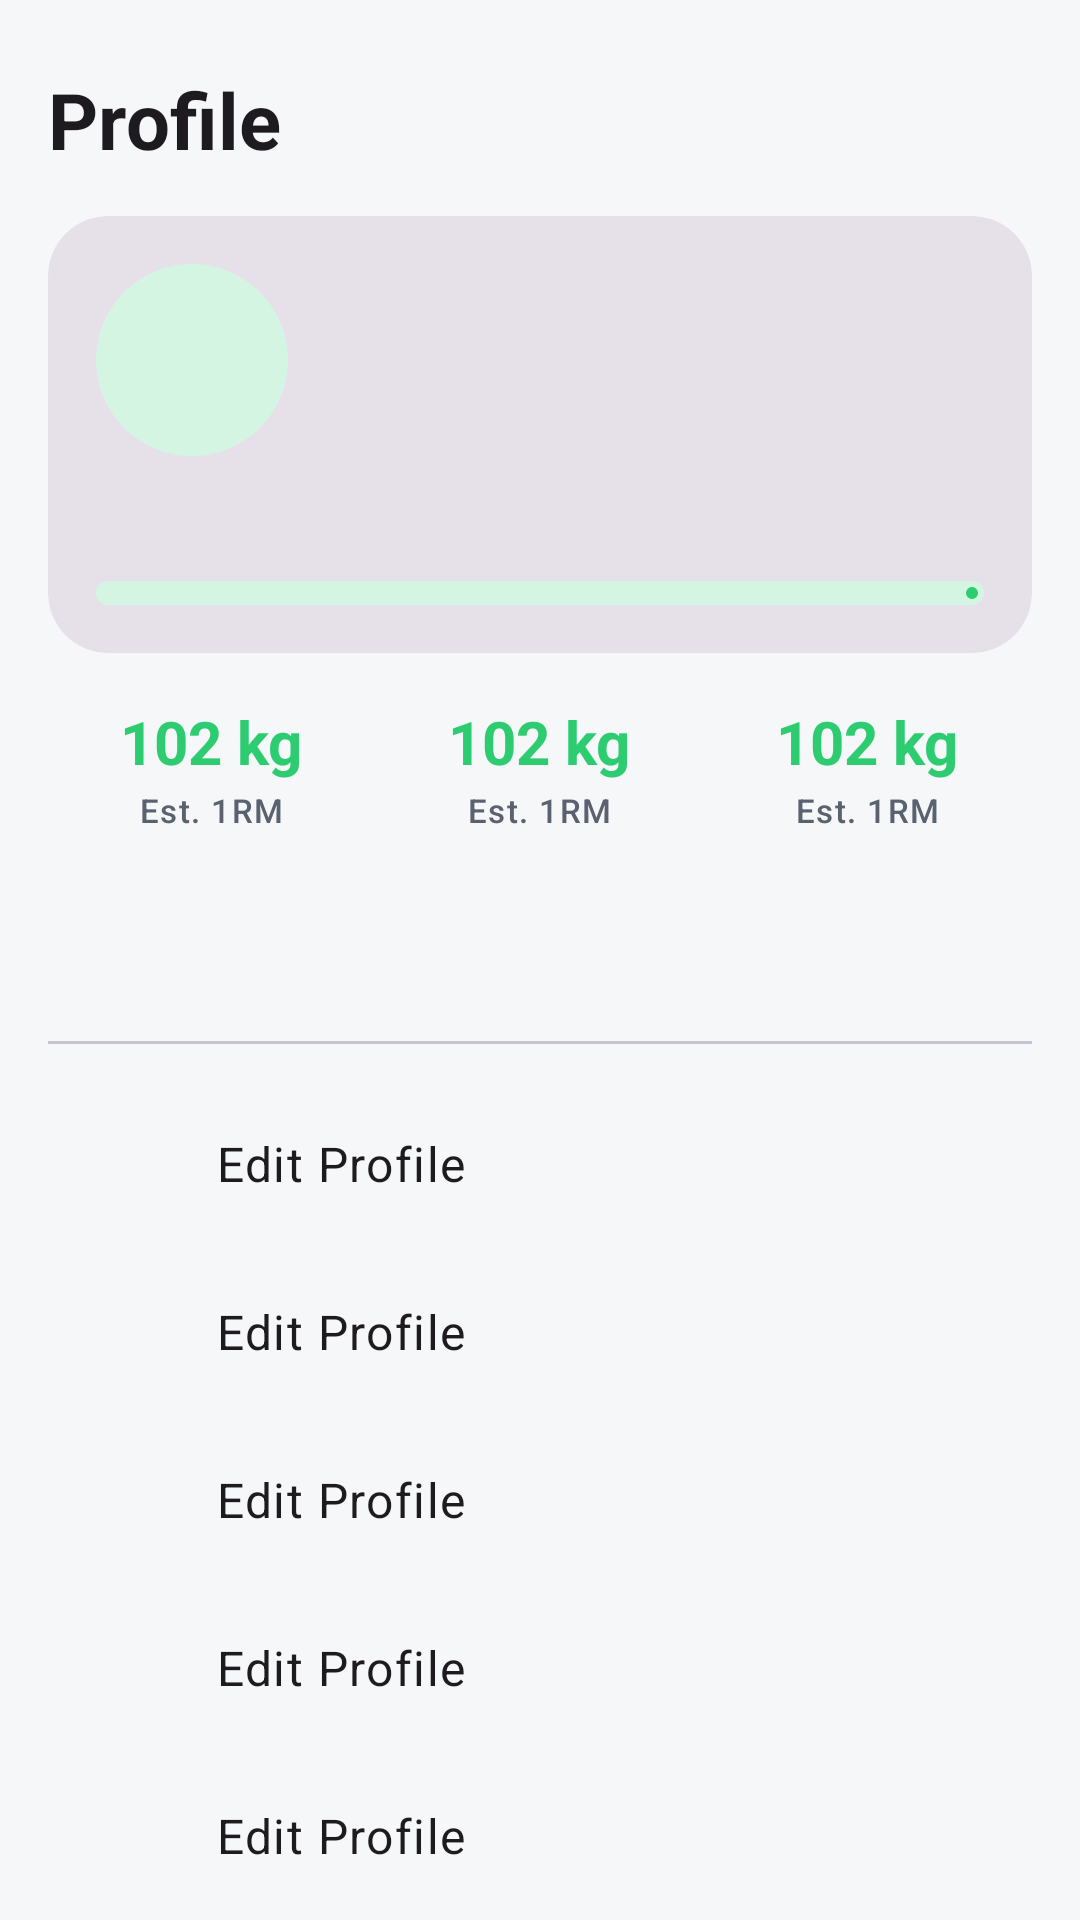

Write the Android layout XML for this screen, with the resource values it uses.
<!-- AndroidManifest.xml: application theme Theme.LiftLogic -->
<!-- res/layout/fragment_profile.xml -->
<?xml version="1.0" encoding="utf-8"?>
<androidx.core.widget.NestedScrollView xmlns:android="http://schemas.android.com/apk/res/android"
    xmlns:app="http://schemas.android.com/apk/res-auto"
    xmlns:tools="http://schemas.android.com/tools"
    android:layout_width="match_parent"
    android:layout_height="match_parent"
    tools:context=".ui.profile.ProfileFragment">

    <LinearLayout
        android:layout_width="match_parent"
        android:layout_height="wrap_content"
        android:orientation="vertical"
        android:padding="16dp">

        <LinearLayout
            android:layout_width="match_parent"
            android:layout_height="wrap_content"
            android:gravity="center_vertical"
            android:orientation="horizontal">

            <TextView
                android:layout_width="0dp"
                android:layout_height="wrap_content"
                android:layout_weight="1"
                android:text="@string/tab_profile"
                android:textAppearance="@style/TextAppearance.LiftLogic.Headline" />

            <ImageButton
                android:id="@+id/settings_button"
                android:layout_width="48dp"
                android:layout_height="48dp"
                android:background="?attr/selectableItemBackgroundBorderless"
                android:contentDescription="@string/cd_settings"
                android:src="@drawable/ic_settings"
                app:tint="?attr/colorOnSurface" />
        </LinearLayout>

        
        <com.google.android.material.card.MaterialCardView
            style="@style/Widget.Material3.CardView.Filled"
            android:layout_width="match_parent"
            android:layout_height="wrap_content"
            android:layout_marginTop="8dp"
            app:cardCornerRadius="20dp">

            <LinearLayout
                android:layout_width="match_parent"
                android:layout_height="wrap_content"
                android:orientation="vertical"
                android:padding="16dp">

                <LinearLayout
                    android:layout_width="match_parent"
                    android:layout_height="wrap_content"
                    android:gravity="center_vertical"
                    android:orientation="horizontal">

                    <com.google.android.material.imageview.ShapeableImageView
                        android:id="@+id/avatar_image"
                        android:layout_width="64dp"
                        android:layout_height="64dp"
                        android:background="?attr/colorPrimaryContainer"
                        android:contentDescription="@string/cd_profile_picture"
                        android:scaleType="centerCrop"
                        app:shapeAppearanceOverlay="@style/ShapeAppearance.LiftLogic.Circle" />

                    <LinearLayout
                        android:layout_width="0dp"
                        android:layout_height="wrap_content"
                        android:layout_marginStart="14dp"
                        android:layout_weight="1"
                        android:orientation="vertical">

                        <TextView
                            android:id="@+id/name_text"
                            android:layout_width="wrap_content"
                            android:layout_height="wrap_content"
                            android:textAppearance="@style/TextAppearance.LiftLogic.TitleLarge"
                            tools:text="Oladele" />

                        <TextView
                            android:id="@+id/goal_text"
                            android:layout_width="wrap_content"
                            android:layout_height="wrap_content"
                            android:textAppearance="?attr/textAppearanceBodyMedium"
                            android:textColor="?attr/colorOnSurfaceVariant"
                            tools:text="Build muscle · Beginner" />
                    </LinearLayout>
                </LinearLayout>

                <LinearLayout
                    android:layout_width="match_parent"
                    android:layout_height="wrap_content"
                    android:layout_marginTop="14dp"
                    android:orientation="horizontal">

                    <TextView
                        android:id="@+id/level_text"
                        android:layout_width="0dp"
                        android:layout_height="wrap_content"
                        android:layout_weight="1"
                        android:textAppearance="@style/TextAppearance.LiftLogic.Title"
                        tools:text="Level 3" />

                    <TextView
                        android:id="@+id/xp_text"
                        android:layout_width="wrap_content"
                        android:layout_height="wrap_content"
                        android:textAppearance="?attr/textAppearanceBodySmall"
                        android:textColor="?attr/colorOnSurfaceVariant"
                        tools:text="120 / 250 XP" />
                </LinearLayout>

                <com.google.android.material.progressindicator.LinearProgressIndicator
                    android:id="@+id/xp_progress"
                    android:layout_width="match_parent"
                    android:layout_height="wrap_content"
                    android:layout_marginTop="6dp"
                    app:trackCornerRadius="4dp"
                    app:trackThickness="8dp" />
            </LinearLayout>
        </com.google.android.material.card.MaterialCardView>

        
        <LinearLayout
            android:layout_width="match_parent"
            android:layout_height="wrap_content"
            android:layout_marginTop="8dp"
            android:baselineAligned="false"
            android:orientation="horizontal">

            <include
                android:id="@+id/metric_workouts"
                layout="@layout/item_metric" />

            <include
                android:id="@+id/metric_volume"
                layout="@layout/item_metric" />

            <include
                android:id="@+id/metric_since"
                layout="@layout/item_metric" />
        </LinearLayout>

        
        <TextView
            android:id="@+id/badges_title"
            style="@style/LiftLogic.SectionTitle"
            android:layout_width="wrap_content"
            android:layout_height="wrap_content"
            tools:text="Badges · 3 of 8" />

        <androidx.recyclerview.widget.RecyclerView
            android:id="@+id/badge_list"
            android:layout_width="match_parent"
            android:layout_height="wrap_content"
            android:nestedScrollingEnabled="false"
            tools:itemCount="8"
            tools:listitem="@layout/item_badge" />

        <com.google.android.material.divider.MaterialDivider
            android:layout_width="match_parent"
            android:layout_height="wrap_content"
            android:layout_marginVertical="12dp" />

        <include
            android:id="@+id/row_body_weight"
            layout="@layout/item_settings_row" />

        <include
            android:id="@+id/row_history"
            layout="@layout/item_settings_row" />

        <include
            android:id="@+id/row_tools"
            layout="@layout/item_settings_row" />

        <include
            android:id="@+id/row_edit_profile"
            layout="@layout/item_settings_row" />

        <include
            android:id="@+id/row_settings"
            layout="@layout/item_settings_row" />

        <com.google.android.material.button.MaterialButton
            android:id="@+id/logout_button"
            style="@style/Widget.Material3.Button.OutlinedButton"
            android:layout_width="match_parent"
            android:layout_height="wrap_content"
            android:layout_marginTop="16dp"
            android:text="@string/action_log_out"
            app:icon="@drawable/ic_logout" />
    </LinearLayout>
</androidx.core.widget.NestedScrollView>
<!-- res/layout/item_metric.xml (included above) -->
<?xml version="1.0" encoding="utf-8"?>
<LinearLayout xmlns:android="http://schemas.android.com/apk/res/android"
    xmlns:tools="http://schemas.android.com/tools"
    android:layout_width="0dp"
    android:layout_height="wrap_content"
    android:layout_weight="1"
    android:gravity="center_horizontal"
    android:orientation="vertical"
    android:paddingVertical="8dp">

    <TextView
        android:id="@+id/value"
        android:layout_width="wrap_content"
        android:layout_height="wrap_content"
        android:gravity="center"
        android:maxLines="1"
        android:textAppearance="@style/TextAppearance.LiftLogic.TitleLarge"
        android:textColor="?attr/colorPrimary"
        tools:text="102 kg" />

    <TextView
        android:id="@+id/label"
        android:layout_width="wrap_content"
        android:layout_height="wrap_content"
        android:layout_marginTop="2dp"
        android:gravity="center"
        android:textAppearance="?attr/textAppearanceLabelSmall"
        android:textColor="?attr/colorOnSurfaceVariant"
        tools:text="Est. 1RM" />
</LinearLayout>
<!-- res/layout/item_badge.xml (included above) -->
<?xml version="1.0" encoding="utf-8"?>
<LinearLayout xmlns:android="http://schemas.android.com/apk/res/android"
    xmlns:tools="http://schemas.android.com/tools"
    android:layout_width="match_parent"
    android:layout_height="wrap_content"
    android:background="?attr/selectableItemBackground"
    android:gravity="center_horizontal"
    android:orientation="vertical"
    android:padding="6dp">

    <FrameLayout
        android:id="@+id/icon_background"
        android:layout_width="52dp"
        android:layout_height="52dp"
        android:background="@drawable/bg_circle">

        <ImageView
            android:id="@+id/icon"
            android:layout_width="28dp"
            android:layout_height="28dp"
            android:layout_gravity="center"
            android:importantForAccessibility="no"
            tools:src="@drawable/ic_whatshot" />
    </FrameLayout>

    <TextView
        android:id="@+id/title"
        android:layout_width="wrap_content"
        android:layout_height="wrap_content"
        android:layout_marginTop="4dp"
        android:gravity="center"
        android:maxLines="2"
        android:textAppearance="?attr/textAppearanceLabelSmall"
        tools:text="7-Day Streak" />
</LinearLayout>
<!-- res/layout/item_settings_row.xml (included above) -->
<?xml version="1.0" encoding="utf-8"?>
<LinearLayout xmlns:android="http://schemas.android.com/apk/res/android"
    xmlns:app="http://schemas.android.com/apk/res-auto"
    xmlns:tools="http://schemas.android.com/tools"
    android:layout_width="match_parent"
    android:layout_height="wrap_content"
    android:background="?attr/selectableItemBackground"
    android:clickable="true"
    android:focusable="true"
    android:gravity="center_vertical"
    android:minHeight="56dp"
    android:orientation="horizontal"
    android:paddingHorizontal="16dp"
    android:paddingVertical="8dp">

    <ImageView
        android:id="@+id/icon"
        android:layout_width="24dp"
        android:layout_height="24dp"
        android:importantForAccessibility="no"
        app:tint="?attr/colorOnSurfaceVariant"
        tools:src="@drawable/ic_person" />

    <LinearLayout
        android:layout_width="0dp"
        android:layout_height="wrap_content"
        android:layout_marginStart="16dp"
        android:layout_weight="1"
        android:orientation="vertical">

        <TextView
            android:id="@+id/title"
            android:layout_width="wrap_content"
            android:layout_height="wrap_content"
            android:textAppearance="?attr/textAppearanceBodyLarge"
            tools:text="Edit Profile" />

        <TextView
            android:id="@+id/subtitle"
            android:layout_width="wrap_content"
            android:layout_height="wrap_content"
            android:textAppearance="?attr/textAppearanceBodyMedium"
            android:textColor="?attr/colorOnSurfaceVariant"
            android:visibility="gone"
            tools:text="English"
            tools:visibility="visible" />
    </LinearLayout>
</LinearLayout>
<!-- resources referenced by this layout -->
<resources>
  <!-- drawable bg_circle (drawable) -->
  <?xml version="1.0" encoding="utf-8"?>
  <shape xmlns:android="http://schemas.android.com/apk/res/android" android:shape="oval">
      <solid android:color="@android:color/white" />
  </shape>
  <string name="action_log_out">Log Out</string>
  <string name="cd_profile_picture">Profile picture</string>
  <string name="cd_settings">Settings</string>
  <string name="tab_profile">Profile</string>
  <style name="LiftLogic.SectionTitle" parent="">
          <item name="android:layout_marginTop">20dp</item>
          <item name="android:layout_marginBottom">8dp</item>
          <item name="android:textAppearance">@style/TextAppearance.LiftLogic.Title</item>
      </style>
  <style name="ShapeAppearance.LiftLogic.Circle" parent="">
          <item name="cornerFamily">rounded</item>
          <item name="cornerSize">50%</item>
      </style>
  <style name="TextAppearance.LiftLogic.Headline" parent="TextAppearance.Material3.HeadlineMedium">
          <item name="android:textStyle">bold</item>
          <item name="android:textSize">26sp</item>
      </style>
  <style name="TextAppearance.LiftLogic.Title" parent="TextAppearance.Material3.TitleMedium">
          <item name="android:textStyle">bold</item>
          <item name="android:textSize">16sp</item>
      </style>
  <style name="TextAppearance.LiftLogic.TitleLarge" parent="TextAppearance.Material3.TitleLarge">
          <item name="android:textStyle">bold</item>
          <item name="android:textSize">20sp</item>
      </style>
  <style name="Theme.LiftLogic" parent="Theme.Material3.DayNight.NoActionBar">
          <item name="colorPrimary">@color/lift_green</item>
          <item name="colorOnPrimary">@color/app_on_primary</item>
          <item name="colorPrimaryContainer">@color/app_primary_container</item>
          <item name="colorOnPrimaryContainer">@color/app_on_primary_container</item>
          <item name="colorSecondary">@color/amber_badge</item>
          <item name="colorSecondaryContainer">@color/app_primary_container</item>
          <item name="colorOnSecondaryContainer">@color/app_on_primary_container</item>
          <item name="android:colorBackground">@color/app_background</item>
          <item name="colorSurface">@color/app_surface</item>
          <item name="colorOnSurface">@color/app_on_surface</item>
          <item name="colorOnBackground">@color/app_on_surface</item>
          <item name="colorSurfaceVariant">@color/app_surface_variant</item>
          <item name="colorOnSurfaceVariant">@color/app_on_surface_variant</item>
          <item name="colorOutline">@color/app_outline</item>
          <item name="android:statusBarColor">@color/app_background</item>
          <item name="android:navigationBarColor">@color/app_surface</item>
          <item name="android:windowLightStatusBar" tools:targetApi="m">@bool/light_system_bars</item>
      </style>
  <color name="lift_green">#FF2ECC71</color>
  <color name="app_on_primary">#FF121417</color>
  <color name="app_primary_container">#FFD5F5E3</color>
  <color name="app_on_primary_container">#FF0B3D20</color>
  <color name="amber_badge">#FFF5A623</color>
  <color name="app_background">#FFF6F7F9</color>
  <color name="app_surface">#FFFFFFFF</color>
  <color name="app_on_surface">#FF121417</color>
  <color name="app_surface_variant">#FFE6E9ED</color>
  <color name="app_on_surface_variant">#FF5A6270</color>
  <color name="app_outline">#FFC3C8CF</color>
</resources>
